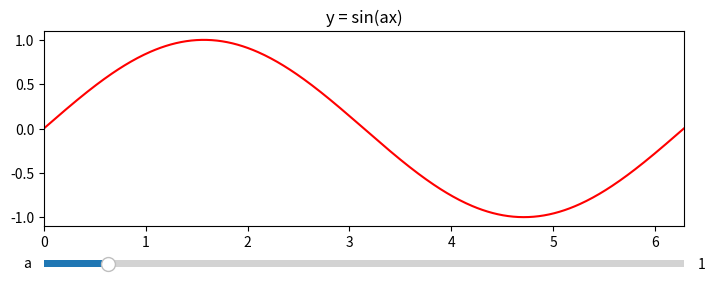

Recreate this plot in Python.
from matplotlib.widgets import Slider  # import the Slider widget

import numpy as np
import matplotlib.pyplot as plt
from math import pi

a_min = 0    # the minimial value of the paramater a
a_max = 10   # the maximal value of the paramater a
a_init = 1   # the value of the parameter a to be used initially, when the graph is created
a_step = 1 # incremental value of a

x = np.linspace(0, 2*pi, 500)

fig, (sin_ax, slider_ax) = plt.subplots(2, 1, figsize=(8, 3))
#fig = plt.figure(figsize=(8,3))

# first we create the general layount of the figure
# with two axes objects: one for the plot of the function
# and the other for the slider
sin_ax.set_position([0.1, 0.2, 0.8, 0.65])
slider_ax.set_position([0.1, 0.05, 0.8, 0.05])


# in plot_ax we plot the function with the initial value of the parameter a
# plt.axes(sin_ax) # select sin_ax
sin_ax.set_title('y = sin(ax)')
sin_plot, = sin_ax.plot(x, np.sin(a_init*x), 'r')
sin_ax.set_xlim(0, 2*pi)
sin_ax.set_ylim(-1.1, 1.1)

# here we create the slider
a_slider = Slider(slider_ax,      # the axes object containing the slider
                  'a',            # the name of the slider parameter
                  a_min,          # minimal value of the parameter
                  a_max,          # maximal value of the parameter
                  valinit=a_init,  # initial value of the parameter
                  valstep=a_step  # step increments for the slider
                 )

# Next we define a function that will be executed each time the value
# indicated by the slider changes. The variable of this function will
# be assigned the value of the slider.
def update(a):
    sin_plot.set_ydata(np.sin(a*x)) # set new y-coordinates of the plotted points
    fig.canvas.draw_idle()          # redraw the plot

# the final step is to specify that the slider needs to
# execute the above function when its value changes
a_slider.on_changed(update)

plt.show()